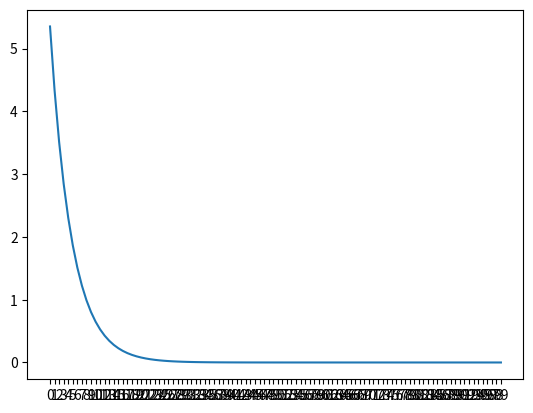

This chart was generated by the following Python code:
'''
	- intro
	- weight
	- feed forward
		- find output correspond to input at current value of weight
	- mean square error
	- gradient decense
	- error derivative respect to weight
	- back propagation
	- training
	- learning rate
		- too big with value 1
		- too small with value 0.01
		- normal learning rate at 0.1
	- error and show up error
	- epoch
'''

import numpy as np
import matplotlib.pyplot as plt

class Neuron(object):
	def __init__(self, 
				input,
				output,
				learning_rate,
				epoch):

		self.input = input[0]
		self.target = target[0]
		self.learning_rate = learning_rate
		self.epoch = epoch

		self.init_weight()

	
	def init_weight(self):
		self.w = np.random.randn()
		print(self.w)

	
	def feed_forward(self):
		self.output = self.input*self.w

	def mean_square_error(self):
		return np.square( self.output - self.target)/2

	
	def error_derivative_respect_to_weight(self, w):
		return self.input*(self.output - self.target)

	
	def train(self):
		self.errors = []
		for n in range(self.epoch):

			self.feed_forward()

			self.w = self.w - self.learning_rate*self.error_derivative_respect_to_weight(self.w)

			print('error at epoch {0}'.format(n), self.mean_square_error())

			self.errors.append(self.mean_square_error())
			
			print('updated weight {0}'.format(self.w))

			print('\n')

		self.plot_train_error()

	
	def plot_train_error(self):		
		plt.xticks(np.arange(0, self.epoch, 1))
		plt.plot(range(self.epoch), self.errors)
		plt.show()


# ---------------------------------
input = [1]
target = [2]
learning_rate = 0.1
epoch = 100

n = Neuron(	input,
			target,
			learning_rate,
			epoch )

n.train()
# ---------------------------------



		
